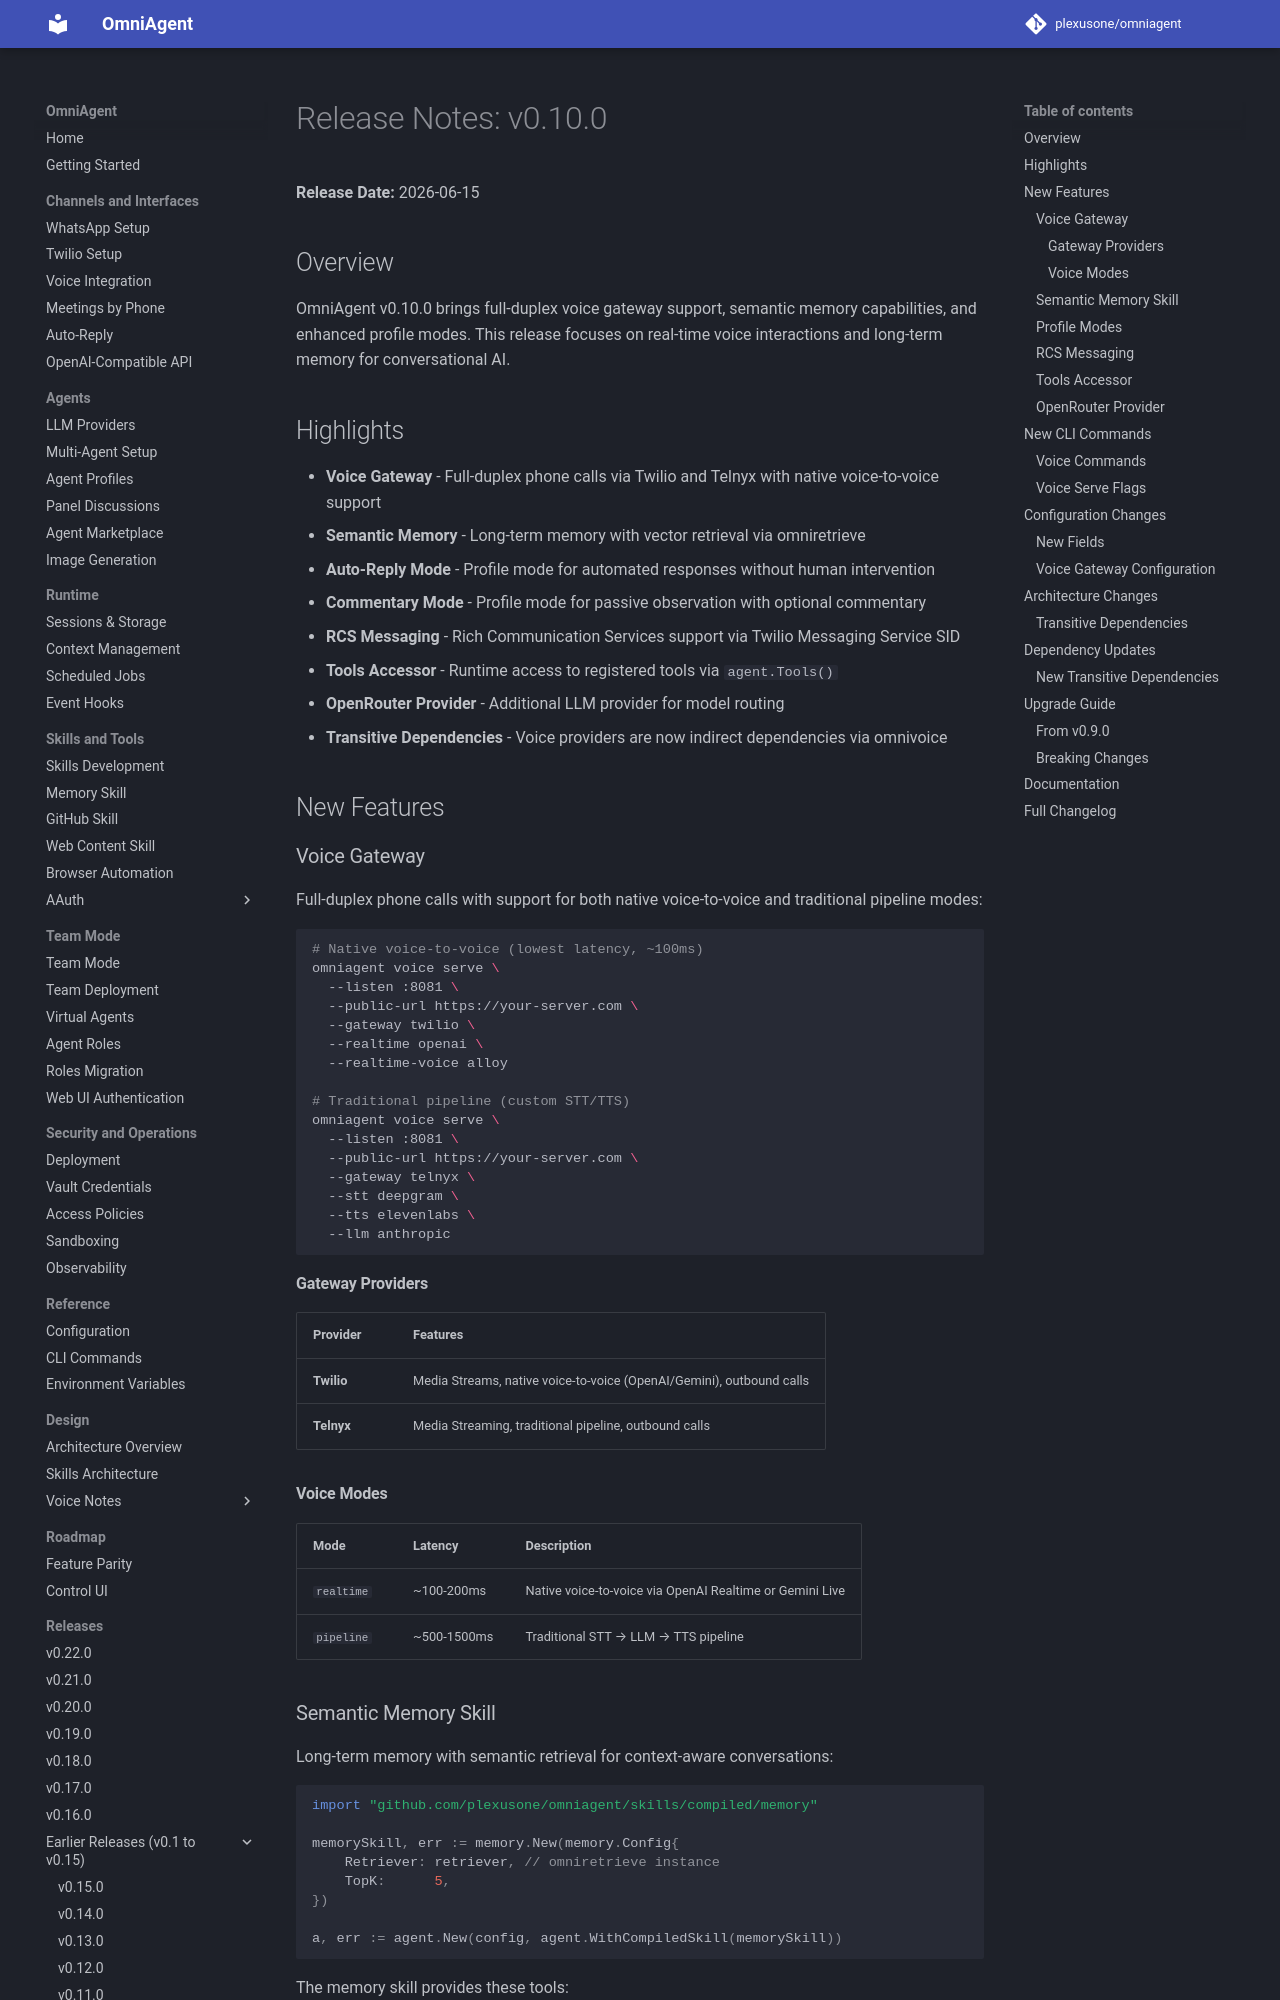

repository: plexusone/omniagent · page: releases/v0.10.0/index.html · generator: mkdocs

# Release Notes: v0.10.0

**Release Date:** 2026-06-15

## Overview

OmniAgent v0.10.0 brings full-duplex voice gateway support, semantic memory capabilities, and enhanced profile modes. This release focuses on real-time voice interactions and long-term memory for conversational AI.

## Highlights

- **Voice Gateway** - Full-duplex phone calls via Twilio and Telnyx with native voice-to-voice support
- **Semantic Memory** - Long-term memory with vector retrieval via omniretrieve
- **Auto-Reply Mode** - Profile mode for automated responses without human intervention
- **Commentary Mode** - Profile mode for passive observation with optional commentary
- **RCS Messaging** - Rich Communication Services support via Twilio Messaging Service SID
- **Tools Accessor** - Runtime access to registered tools via `agent.Tools()`
- **OpenRouter Provider** - Additional LLM provider for model routing
- **Transitive Dependencies** - Voice providers are now indirect dependencies via omnivoice

## New Features

### Voice Gateway

Full-duplex phone calls with support for both native voice-to-voice and traditional pipeline modes:

```bash
# Native voice-to-voice (lowest latency, ~100ms)
omniagent voice serve \
  --listen :8081 \
  --public-url https://your-server.com \
  --gateway twilio \
  --realtime openai \
  --realtime-voice alloy

# Traditional pipeline (custom STT/TTS)
omniagent voice serve \
  --listen :8081 \
  --public-url https://your-server.com \
  --gateway telnyx \
  --stt deepgram \
  --tts elevenlabs \
  --llm anthropic
```

#### Gateway Providers

| Provider | Features |
|----------|----------|
| **Twilio** | Media Streams, native voice-to-voice (OpenAI/Gemini), outbound calls |
| **Telnyx** | Media Streaming, traditional pipeline, outbound calls |

#### Voice Modes

| Mode | Latency | Description |
|------|---------|-------------|
| `realtime` | ~100-200ms | Native voice-to-voice via OpenAI Realtime or Gemini Live |
| `pipeline` | ~500-1500ms | Traditional STT → LLM → TTS pipeline |
